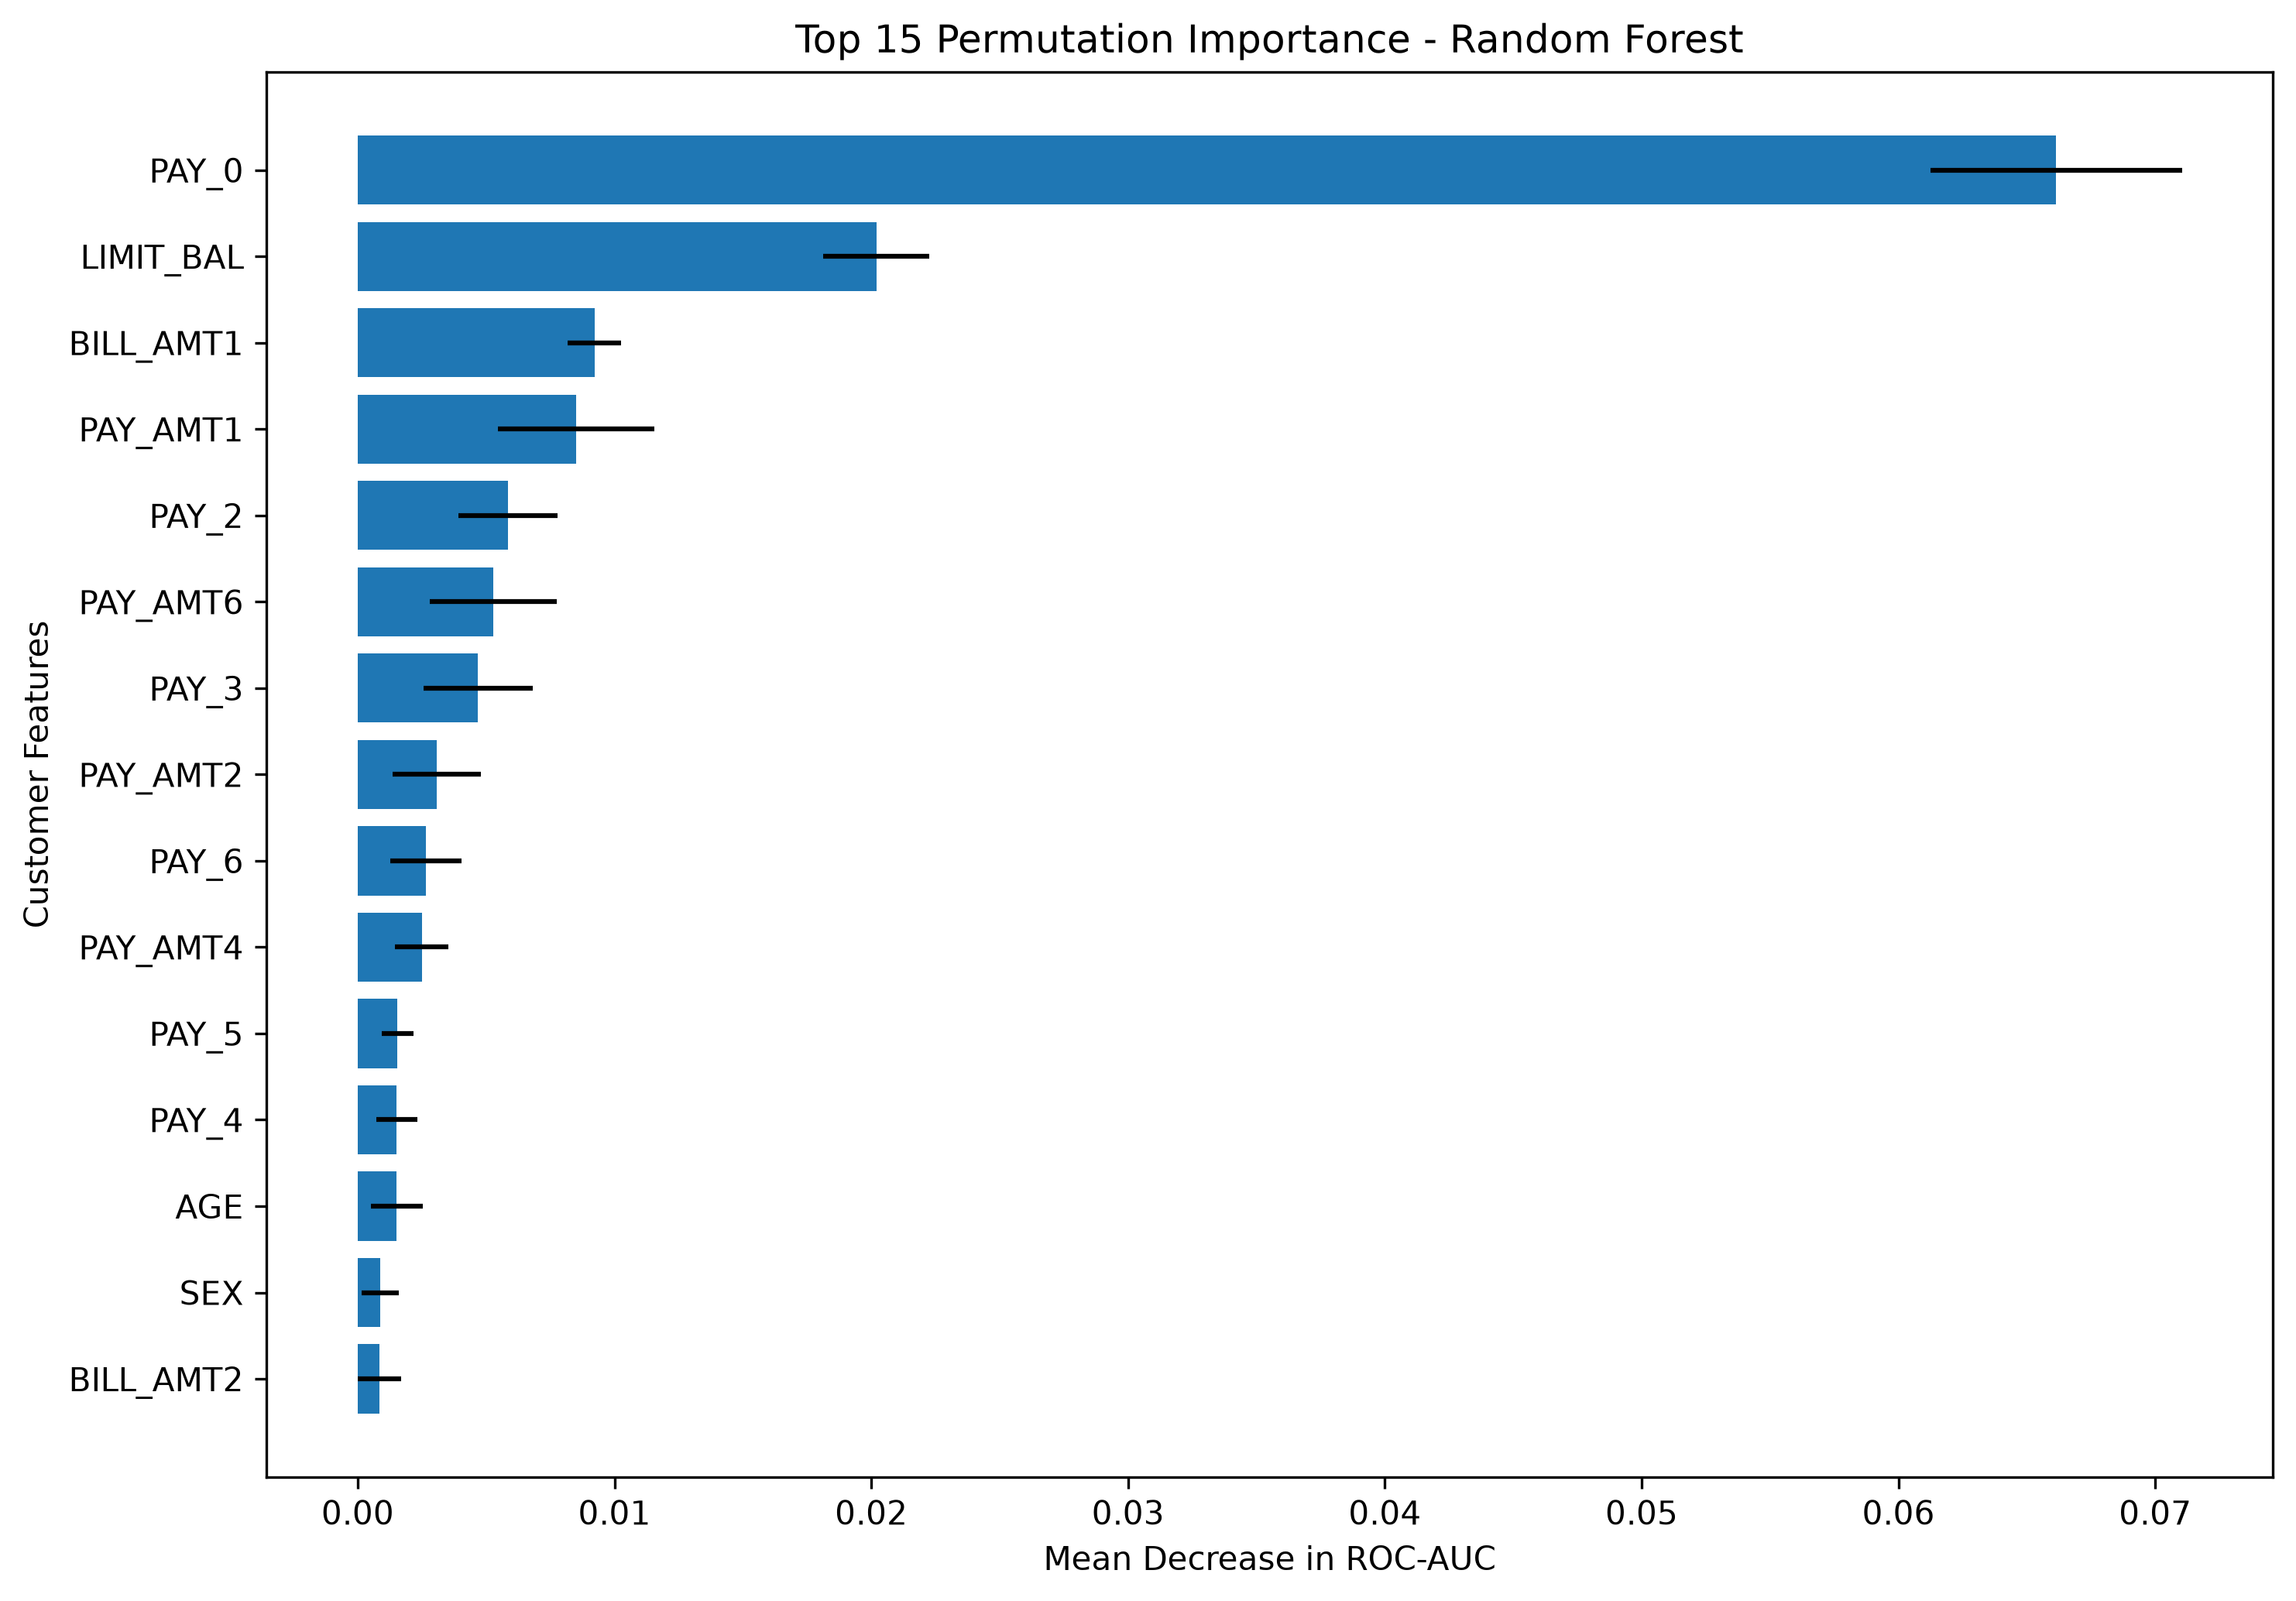

Data behind this chart, as committed beside it:
Feature, Importance, Std
PAY_0, 0.06614, 0.004891
LIMIT_BAL, 0.02019, 0.002055
BILL_AMT1, 0.009218, 0.001045
PAY_AMT1, 0.008498, 0.003043
PAY_2, 0.005857, 0.001936
PAY_AMT6, 0.005279, 0.002464
PAY_3, 0.004682, 0.002123
PAY_AMT2, 0.003078, 0.001705
PAY_6, 0.002649, 0.001385
PAY_AMT4, 0.002492, 0.001026
PAY_5, 0.001553, 0.0006178
PAY_4, 0.001522, 0.0008017
AGE, 0.001518, 0.001011
SEX, 0.0008809, 0.0007224
BILL_AMT2, 0.0008441, 0.0008521
MARRIAGE, 0.0004161, 0.0006645
PAY_AMT3, 0.0003729, 0.0007852
BILL_AMT3, 6.603051702576135e-05, 0.001006
EDUCATION, -1.7054776309932685e-05, 0.0005814
BILL_AMT4, -0.0001888, 0.0005289
BILL_AMT5, -0.00108, 0.0008386
PAY_AMT5, -0.001193, 0.001652
BILL_AMT6, -0.002761, 0.001078
